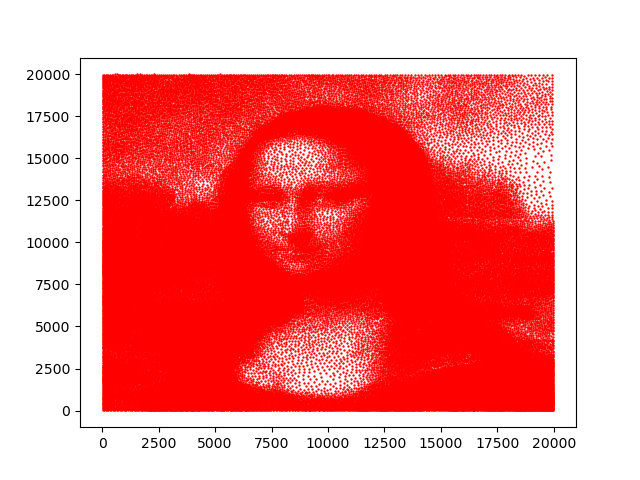

Data behind this chart, as committed beside it:
puntos, x, y
1, 14991, 8390
2, 13616, 12541
3, 961, 10768
4, 19110, 7120
5, 19638, 2401
6, 18718, 10500
7, 13355, 2977
8, 8786, 6099
9, 6242, 12200
10, 22, 5807
11, 17490, 5792
12, 14198, 14154
13, 13578, 10828
14, 2497, 7141
15, 8189, 16845
16, 945, 1313
17, 341, 7024
18, 11127, 12824
19, 5410, 1181
20, 1056, 706
21, 4503, 2426
22, 1071, 1320
23, 2578, 14340
24, 3361, 19726
25, 5340, 3454
26, 12011, 13263
27, 18204, 7961
28, 11661, 8063
29, 5498, 5878
30, 6501, 8801
31, 17100, 12529
32, 5866, 12946
33, 8443, 6746
34, 2398, 9424
35, 7461, 5479
36, 19969, 1693
37, 6260, 12818
38, 7271, 5219
39, 18252, 165
40, 2097, 11381
41, 5179, 11055
42, 16753, 943
43, 11810, 14584
44, 16528, 1940
45, 4035, 6398
46, 6772, 16688
47, 12701, 7660
48, 18456, 6625
49, 6918, 8193
50, 13459, 7782
51, 17315, 15086
52, 3326, 8600
53, 10673, 7704
54, 13845, 14902
55, 18443, 10009
56, 14798, 5130
57, 12834, 15070
58, 7157, 450
59, 11987, 7618
60, 5544, 8385
... 99,940 more rows
